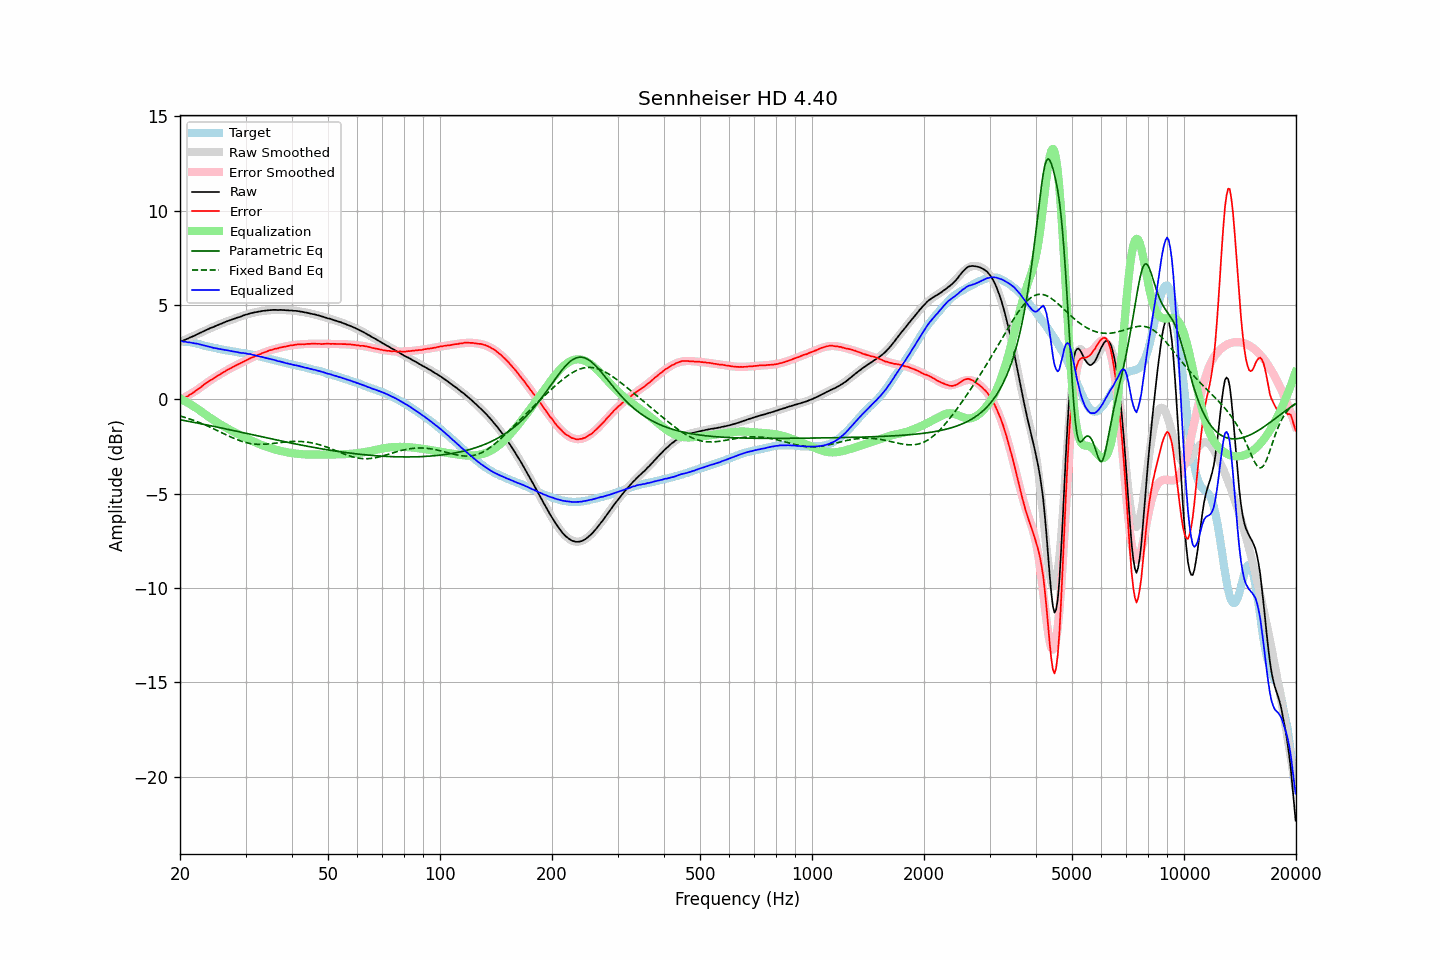

The table this chart was drawn from, first rows:
frequency, raw, error, smoothed, error_smoothed, equalization, parametric_eq, fixed_band_eq, equalized_raw, equalized_smoothed, target
20.00, 3.04, -0.01, 3.03, -0.04, 0.04, -1.09, -0.89, 3.08, 3.07, 3.05
20.20, 3.08, 0.03, 3.07, 0.01, -0.01, -1.10, -0.91, 3.08, 3.07, 3.05
20.40, 3.10, 0.05, 3.11, 0.05, -0.05, -1.12, -0.94, 3.05, 3.06, 3.05
20.61, 3.14, 0.09, 3.15, 0.10, -0.10, -1.14, -0.96, 3.04, 3.05, 3.05
20.81, 3.18, 0.13, 3.19, 0.15, -0.15, -1.15, -0.99, 3.04, 3.04, 3.05
21.02, 3.21, 0.17, 3.22, 0.20, -0.20, -1.17, -1.02, 3.02, 3.03, 3.05
21.23, 3.26, 0.24, 3.26, 0.25, -0.25, -1.18, -1.05, 3.02, 3.01, 3.03
21.44, 3.29, 0.28, 3.30, 0.30, -0.30, -1.20, -1.08, 2.99, 3.00, 3.02
21.66, 3.33, 0.34, 3.34, 0.35, -0.35, -1.22, -1.11, 2.98, 2.99, 3.00
21.87, 3.36, 0.39, 3.38, 0.41, -0.41, -1.23, -1.14, 2.96, 2.97, 2.98
22.09, 3.41, 0.45, 3.41, 0.46, -0.46, -1.25, -1.17, 2.95, 2.95, 2.97
22.31, 3.45, 0.52, 3.45, 0.52, -0.52, -1.27, -1.20, 2.94, 2.94, 2.93
22.54, 3.49, 0.58, 3.49, 0.58, -0.58, -1.28, -1.24, 2.91, 2.91, 2.91
22.76, 3.53, 0.64, 3.53, 0.64, -0.64, -1.30, -1.27, 2.89, 2.89, 2.89
22.99, 3.57, 0.71, 3.57, 0.70, -0.70, -1.32, -1.31, 2.87, 2.87, 2.86
23.22, 3.61, 0.78, 3.61, 0.77, -0.77, -1.33, -1.34, 2.85, 2.85, 2.83
23.45, 3.65, 0.84, 3.65, 0.83, -0.83, -1.35, -1.38, 2.83, 2.83, 2.81
23.69, 3.69, 0.89, 3.69, 0.89, -0.89, -1.37, -1.42, 2.81, 2.80, 2.80
23.92, 3.73, 0.95, 3.73, 0.95, -0.95, -1.39, -1.45, 2.79, 2.78, 2.78
24.16, 3.77, 1.00, 3.77, 1.00, -1.00, -1.40, -1.49, 2.77, 2.76, 2.77
24.40, 3.80, 1.06, 3.80, 1.06, -1.06, -1.42, -1.53, 2.74, 2.74, 2.75
24.65, 3.83, 1.11, 3.84, 1.12, -1.12, -1.44, -1.57, 2.72, 2.72, 2.73
24.89, 3.87, 1.17, 3.88, 1.17, -1.17, -1.46, -1.61, 2.70, 2.71, 2.71
25.14, 3.91, 1.22, 3.91, 1.22, -1.22, -1.48, -1.65, 2.69, 2.69, 2.70
25.39, 3.94, 1.27, 3.95, 1.27, -1.27, -1.49, -1.69, 2.67, 2.67, 2.67
25.65, 3.98, 1.32, 3.98, 1.33, -1.33, -1.51, -1.74, 2.66, 2.66, 2.66
25.91, 4.01, 1.38, 4.02, 1.38, -1.38, -1.53, -1.78, 2.64, 2.64, 2.63
26.16, 4.05, 1.43, 4.05, 1.43, -1.43, -1.55, -1.82, 2.63, 2.63, 2.62
26.43, 4.08, 1.47, 4.08, 1.48, -1.48, -1.57, -1.86, 2.61, 2.61, 2.61
26.69, 4.12, 1.54, 4.12, 1.52, -1.52, -1.58, -1.90, 2.60, 2.59, 2.59
26.96, 4.15, 1.58, 4.15, 1.57, -1.57, -1.60, -1.94, 2.58, 2.58, 2.58
27.23, 4.18, 1.62, 4.18, 1.62, -1.62, -1.62, -1.98, 2.56, 2.56, 2.57
27.50, 4.21, 1.66, 4.21, 1.67, -1.67, -1.64, -2.02, 2.55, 2.55, 2.55
27.77, 4.24, 1.71, 4.24, 1.71, -1.71, -1.66, -2.06, 2.53, 2.53, 2.53
28.05, 4.27, 1.75, 4.27, 1.76, -1.76, -1.68, -2.09, 2.52, 2.52, 2.52
28.33, 4.30, 1.80, 4.31, 1.80, -1.80, -1.70, -2.13, 2.50, 2.51, 2.50
28.62, 4.33, 1.85, 4.34, 1.84, -1.84, -1.71, -2.16, 2.49, 2.49, 2.49
28.90, 4.35, 1.88, 4.37, 1.89, -1.89, -1.73, -2.19, 2.47, 2.48, 2.48
29.19, 4.38, 1.93, 4.39, 1.93, -1.93, -1.75, -2.22, 2.45, 2.47, 2.45
29.48, 4.42, 1.97, 4.42, 1.97, -1.97, -1.77, -2.25, 2.45, 2.45, 2.45
29.78, 4.45, 2.01, 4.45, 2.01, -2.01, -1.79, -2.27, 2.44, 2.44, 2.44
30.08, 4.48, 2.05, 4.48, 2.06, -2.06, -1.81, -2.30, 2.43, 2.42, 2.43
30.38, 4.50, 2.10, 4.50, 2.10, -2.10, -1.83, -2.32, 2.41, 2.41, 2.41
30.68, 4.53, 2.14, 4.53, 2.14, -2.14, -1.85, -2.34, 2.40, 2.39, 2.39
30.99, 4.56, 2.19, 4.55, 2.18, -2.18, -1.86, -2.35, 2.39, 2.37, 2.37
31.30, 4.57, 2.21, 4.57, 2.22, -2.22, -1.88, -2.36, 2.36, 2.36, 2.36
31.61, 4.59, 2.25, 4.59, 2.25, -2.25, -1.90, -2.38, 2.34, 2.34, 2.35
31.93, 4.61, 2.29, 4.61, 2.29, -2.29, -1.92, -2.38, 2.32, 2.32, 2.32
32.24, 4.62, 2.33, 4.63, 2.33, -2.33, -1.94, -2.39, 2.30, 2.30, 2.29
32.57, 4.64, 2.36, 4.65, 2.36, -2.36, -1.96, -2.39, 2.28, 2.28, 2.28
32.89, 4.65, 2.39, 4.66, 2.40, -2.40, -1.98, -2.39, 2.25, 2.26, 2.27
33.22, 4.67, 2.44, 4.67, 2.43, -2.43, -2.00, -2.39, 2.24, 2.24, 2.23
33.55, 4.68, 2.46, 4.68, 2.47, -2.47, -2.01, -2.39, 2.22, 2.22, 2.22
33.89, 4.69, 2.50, 4.70, 2.50, -2.50, -2.03, -2.39, 2.19, 2.20, 2.20
34.23, 4.70, 2.53, 4.70, 2.53, -2.53, -2.05, -2.38, 2.17, 2.17, 2.17
34.57, 4.71, 2.56, 4.71, 2.56, -2.56, -2.07, -2.37, 2.16, 2.15, 2.15
34.92, 4.72, 2.60, 4.72, 2.59, -2.59, -2.09, -2.36, 2.14, 2.13, 2.13
35.27, 4.72, 2.61, 4.72, 2.61, -2.61, -2.11, -2.36, 2.11, 2.11, 2.11
35.62, 4.73, 2.65, 4.73, 2.64, -2.64, -2.13, -2.35, 2.10, 2.09, 2.09
35.97, 4.73, 2.67, 4.73, 2.66, -2.66, -2.14, -2.33, 2.07, 2.07, 2.06
... 635 more rows
